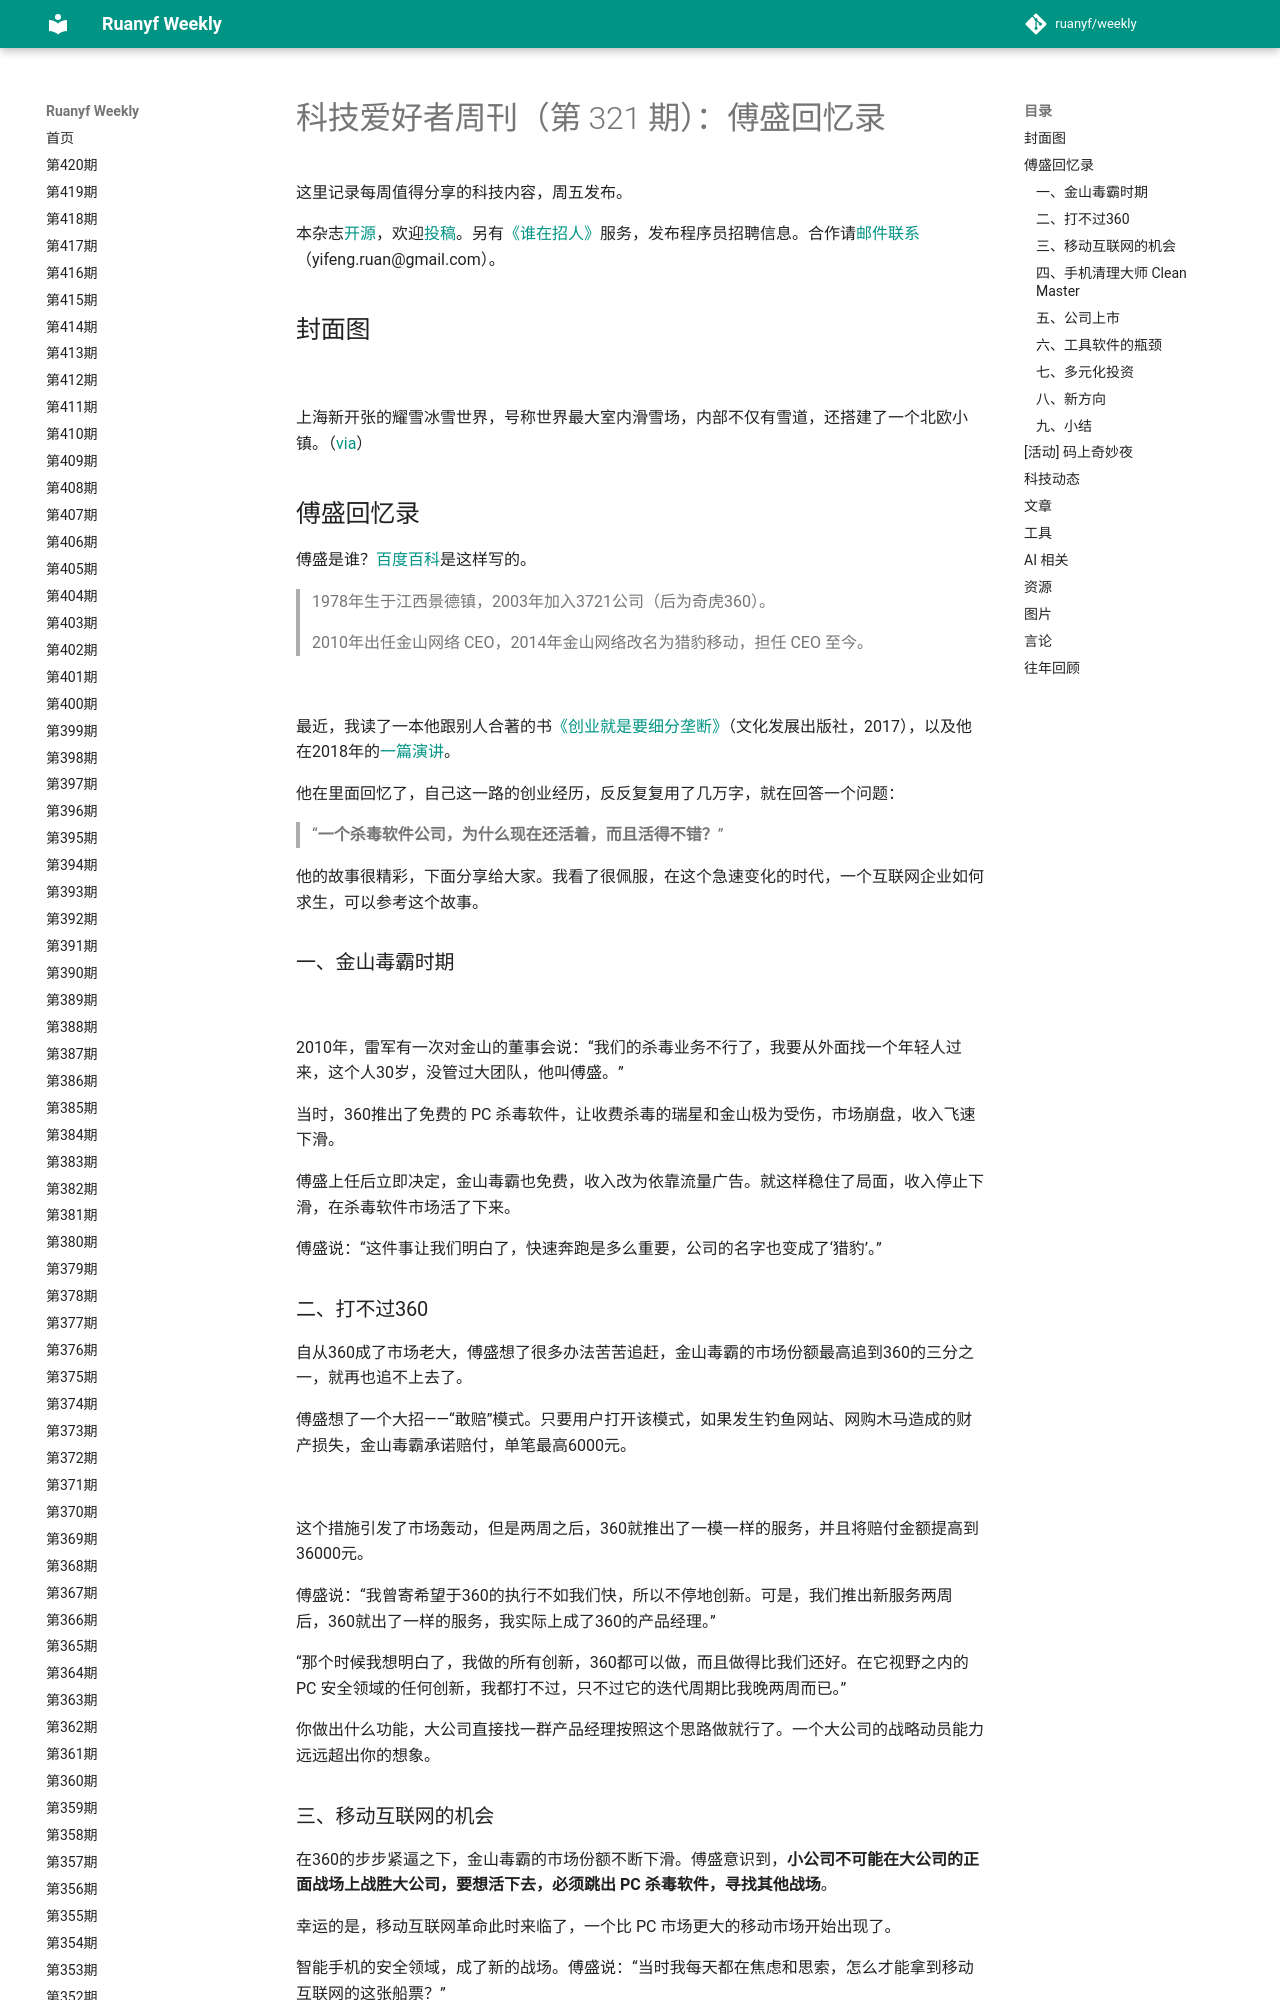

repository: xanxushu/weekly · page: issue-321/index.html · generator: mkdocs

# 科技爱好者周刊（第 321 期）：傅盛回忆录

这里记录每周值得分享的科技内容，周五发布。

本杂志[开源](https://github.com/ruanyf/weekly)，欢迎[投稿](https://github.com/ruanyf/weekly/issues)。另有[《谁在招人》](https://github.com/ruanyf/weekly/issues/5253)服务，发布程序员招聘信息。合作请[邮件联系](mailto:yifeng.ruan@gmail.com)（yifeng.ruan@gmail.com）。

## 封面图

![](https://cdn.beekka.com/blogimg/asset/202410/bg2024101507.webp)

上海新开张的耀雪冰雪世界，号称世界最大室内滑雪场，内部不仅有雪道，还搭建了一个北欧小镇。（[via](https://new.qq.com/rain/a/20240726A075V100)）

## 傅盛回忆录

傅盛是谁？[百度百科](https://money.163.com/baike/fusheng/)是这样写的。

> 1978年生于江西景德镇，2003年加入3721公司（后为奇虎360）。
> 
> 2010年出任金山网络 CEO，2014年金山网络改名为猎豹移动，担任 CEO 至今。

![](https://cdn.beekka.com/blogimg/asset/202410/bg2024101202.webp)

最近，我读了一本他跟别人合著的书[《创业就是要细分垄断》](https://book.douban.com/subject/27043167/)（文化发展出版社，2017），以及他在2018年的[一篇演讲](https://m.cyzone.cn/article/481508.html)。

他在里面回忆了，自己这一路的创业经历，反反复复用了几万字，就在回答一个问题：

> “**一个杀毒软件公司，为什么现在还活着，而且活得不错？**”

他的故事很精彩，下面分享给大家。我看了很佩服，在这个急速变化的时代，一个互联网企业如何求生，可以参考这个故事。

### 一、金山毒霸时期

![](https://cdn.beekka.com/blogimg/asset/202410/bg2024101203.webp)

2010年，雷军有一次对金山的董事会说：“我们的杀毒业务不行了，我要从外面找一个年轻人过来，这个人30岁，没管过大团队，他叫傅盛。”

当时，360推出了免费的 PC 杀毒软件，让收费杀毒的瑞星和金山极为受伤，市场崩盘，收入飞速下滑。

傅盛上任后立即决定，金山毒霸也免费，收入改为依靠流量广告。就这样稳住了局面，收入停止下滑，在杀毒软件市场活了下来。

傅盛说：“这件事让我们明白了，快速奔跑是多么重要，公司的名字也变成了‘猎豹’。”

### 二、打不过360

自从360成了市场老大，傅盛想了很多办法苦苦追赶，金山毒霸的市场份额最高追到360的三分之一，就再也追不上去了。

傅盛想了一个大招——“敢赔”模式。只要用户打开该模式，如果发生钓鱼网站、网购木马造成的财产损失，金山毒霸承诺赔付，单笔最高6000元。

![](https://cdn.beekka.com/blogimg/asset/202410/bg2024101612.webp)

这个措施引发了市场轰动，但是两周之后，360就推出了一模一样的服务，并且将赔付金额提高到36000元。

傅盛说：“我曾寄希望于360的执行不如我们快，所以不停地创新。可是，我们推出新服务两周后，360就出了一样的服务，我实际上成了360的产品经理。”

“那个时候我想明白了，我做的所有创新，360都可以做，而且做得比我们还好。在它视野之内的 PC 安全领域的任何创新，我都打不过，只不过它的迭代周期比我晚两周而已。”

你做出什么功能，大公司直接找一群产品经理按照这个思路做就行了。一个大公司的战略动员能力远远超出你的想象。

### 三、移动互联网的机会

在360的步步紧逼之下，金山毒霸的市场份额不断下滑。傅盛意识到，**小公司不可能在大公司的正面战场上战胜大公司，要想活下去，必须跳出 PC 杀毒软件，寻找其他战场**。

幸运的是，移动互联网革命此时来临了，一个比 PC 市场更大的移动市场开始出现了。

智能手机的安全领域，成了新的战场。傅盛说：“当时我每天都在焦虑和思索，怎么才能拿到移动互联网的这张船票？”

更幸运的是，360因为自身的战略原因，无法全力投入移动市场。当时，360正忙于与腾讯进行“3Q 大战”，除了 PC 杀毒软件，还在做搜索引擎和安全浏览器。

傅盛判断，360的主要市场在国内的 PC 端，不会在海外市场和移动端投入重兵。他因此决定，金山毒霸要专门针对海外市场，做一款移动安全工具。
